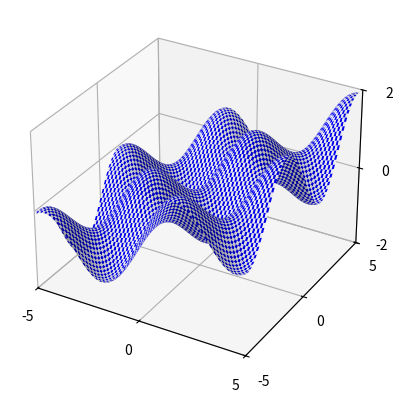

Recreate this plot in Python.
"""
false_minimum
~~~~~~~~~~~~~

Plots a function of two variables with many false minima."""

#### Libraries
# Third party libraries
from matplotlib.ticker import LinearLocator

# Note that axes3d is not explicitly used in the code, but is needed
# to register the 3d plot type correctly
from mpl_toolkits.mplot3d import axes3d
import matplotlib.pyplot as plt
import numpy

fig = plt.figure()
ax = fig.add_subplot(projection="3d")
X = numpy.arange(-5, 5, 0.1)
Y = numpy.arange(-5, 5, 0.1)
X, Y = numpy.meshgrid(X, Y)
Z = numpy.sin(X) * numpy.sin(Y) + 0.2 * X

colortuple = ("w", "b")
colors = numpy.empty(X.shape, dtype=str)
for x in range(len(X)):
    for y in range(len(Y)):
        colors[x, y] = colortuple[(x + y) % 2]

surf = ax.plot_surface(X, Y, Z, rstride=1, cstride=1, facecolors=colors, linewidth=0)

ax.set_xlim3d(-5, 5)
ax.set_ylim3d(-5, 5)
ax.set_zlim3d(-2, 2)
ax.xaxis.set_major_locator(LinearLocator(3))
ax.yaxis.set_major_locator(LinearLocator(3))
ax.zaxis.set_major_locator(LinearLocator(3))

plt.show()
